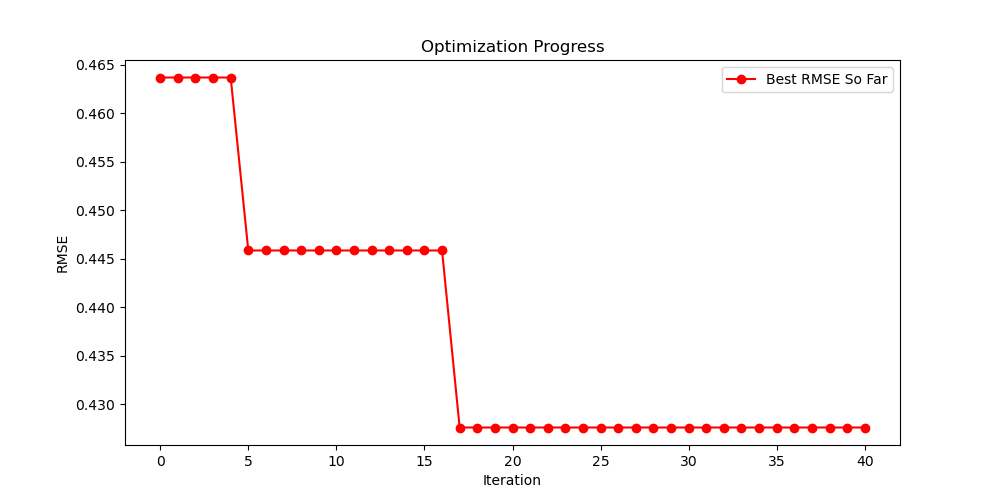

The file beside this chart, header and first rows:
Rank, RMSE, Length, Model Equation
1, 0.4276, 27, add(div(sub(M, La), sub(3.426, sub(M, La…
2, 0.4311, 42, add(div(sub(La, EN), mul(add(-4.568, Y),…
3, 0.4458, 55, add(div(sub(M, 6.236), mul(-5.737, sub(N…
4, 0.4527, 39, add(div(sub(sub(div(8.583, sub(Gd, sub(d…
5, 0.4637, 29, add(div(sub(M, 6.206), mul(-4.707, sub(P…
6, 0.4648, 25, add(div(div(div(La, 7.136), sub(Y, EN)),…
7, 0.4700, 39, add(div(neg(div(div(neg(La), sub(EN, Y))…
8, 0.4789, 47, add(div(sub(M, La), sub(8.959, M)), add(…
9, 0.4800, 33, add(div(mul(sub(Sm, La), sub(Gd, Ce)), s…
10, 0.4815, 25, add(div(sub(M, La), sub(8.959, M)), add(…
11, 0.4869, 30, add(div(div(sub(M, La), sub(neg(-8.678),…
12, 0.4908, 26, add(div(sub(M, La), sub(Y, add(EN, -2.92…
13, 0.4924, 28, add(div(neg(div(div(neg(La), sub(EN, Y))…
14, 0.4924, 28, add(div(neg(div(div(neg(La), sub(EN, Y))…
15, 0.4924, 28, add(div(neg(div(div(neg(La), sub(EN, Y))…
16, 0.4924, 28, add(div(neg(div(div(neg(La), sub(EN, Y))…
17, 0.4924, 28, add(div(neg(div(div(neg(La), sub(EN, Y))…
18, 0.4924, 28, add(div(neg(div(div(neg(La), sub(EN, Y))…
19, 0.4924, 28, add(div(neg(div(div(neg(La), sub(EN, Y))…
20, 0.4924, 28, add(div(neg(div(div(neg(La), sub(EN, Y))…
21, 0.4924, 28, add(div(neg(div(div(neg(La), sub(EN, Y))…
22, 0.4924, 28, add(div(neg(div(div(neg(La), sub(EN, Y))…
23, 0.4924, 28, add(div(neg(div(div(neg(La), sub(EN, Y))…
24, 0.4924, 28, add(div(neg(div(div(neg(La), sub(EN, Y))…
25, 0.4924, 28, add(div(neg(div(div(neg(La), sub(EN, Y))…
26, 0.4924, 28, add(div(neg(div(div(neg(La), sub(EN, Y))…
27, 0.4924, 28, add(div(neg(div(div(neg(La), sub(EN, Y))…
28, 0.4949, 43, add(div(neg(div(div(neg(R), sub(EN, Y)),…
29, 0.4949, 43, add(div(neg(div(div(neg(R), sub(EN, Y)),…
30, 0.4949, 43, add(div(neg(div(div(neg(R), sub(EN, Y)),…
31, 0.4949, 43, add(div(neg(div(div(neg(R), sub(EN, Y)),…
32, 0.4949, 43, add(div(neg(div(div(neg(R), sub(EN, Y)),…
33, 0.4949, 43, add(div(neg(div(div(neg(R), sub(EN, Y)),…
34, 0.4949, 43, add(div(neg(div(div(neg(R), sub(EN, Y)),…
35, 0.4957, 27, add(div(sub(add(-2.358, Y), E), 5.529), …
36, 0.5025, 21, add(div(div(sub(M, La), div(mul(sub(Gd, …
37, 0.5045, 31, add(div(sub(M, La), add(La, sub(add(La, …
38, 0.5048, 31, add(div(sub(div(div(La, sub(Y, EN)), IE)…
39, 0.5048, 39, add(div(div(mul(Sm, La), mul(mul(Nd, Y),…
40, 0.5074, 31, add(div(sub(Gd, IE), sub(IE, div(EN, sub…
41, 0.5084, 47, add(div(sub(M, Sm), div(mul(div(add(La, …
42, 0.5085, 29, add(div(sub(Ce, LAS), Sm), add(div(div(s…
43, 0.5095, 22, add(mul(sub(Gd, IE), mul(div(sub(Gd, div…
44, 0.5123, 34, add(div(sub(Ce, add(neg(Nd), add(IE, E))…
45, 0.5125, 29, add(div(sub(Nd, E), IE), add(div(sub(Ce,…
46, 0.5141, 63, add(div(sub(Pr, La), add(div(div(div(La,…
47, 0.5149, 37, add(div(neg(div(div(neg(La), sub(EN, Y))…
48, 0.5149, 37, add(div(neg(div(div(neg(La), sub(EN, Y))…
49, 0.5151, 35, add(div(sub(M, Y), R), add(div(sub(M, Y)…
50, 0.5167, 43, add(div(neg(div(div(neg(La), sub(EN, Y))…
51, 0.5173, 35, add(div(sub(M, La), add(La, div(div(6.82…
52, 0.5177, 27, add(div(sub(Nd, La), add(-2.696, Y)), ad…
53, 0.5179, 31, add(div(sub(M, La), Y), add(div(neg(div(…
54, 0.5183, 31, add(div(neg(div(div(neg(La), sub(EN, Y))…
55, 0.5183, 31, add(div(neg(div(div(neg(La), sub(EN, Y))…
56, 0.5183, 31, add(div(neg(div(div(neg(La), sub(EN, Y))…
57, 0.5183, 31, add(div(neg(div(div(neg(La), sub(EN, Y))…
58, 0.5183, 31, add(div(neg(div(div(neg(La), sub(EN, Y))…
59, 0.5183, 31, add(div(neg(div(div(neg(La), sub(EN, Y))…
60, 0.5183, 31, add(div(neg(div(div(neg(La), sub(EN, Y))…
... 1,140 more rows
